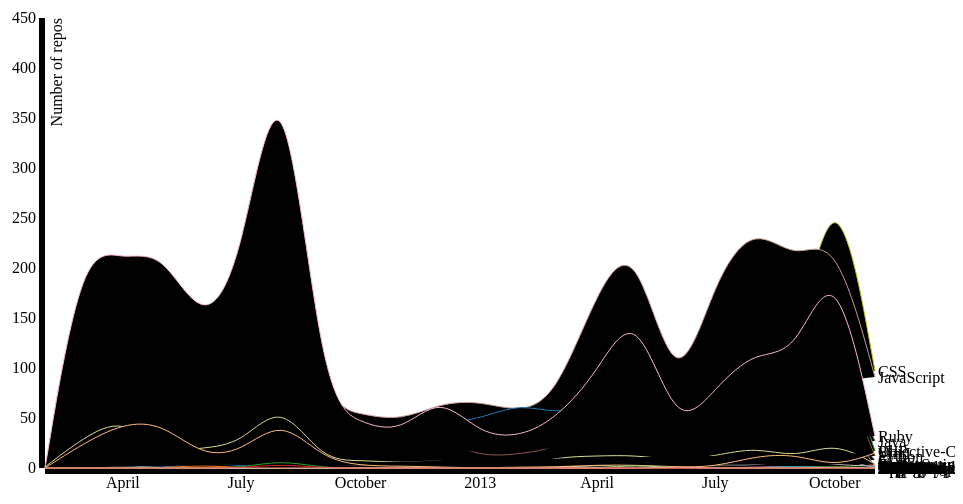
D3 v3 page, settled after 360 driven frames (6 s of simulated time); the page loaded 1 data file(s).


// ── js/languages.js
var margin = {top: 20, right: 80, bottom: 30, left: 50},
    width = 960 - margin.left - margin.right,
    height = 500 - margin.top - margin.bottom;

var svg = d3.select('.container').append('svg')
    .attr('width', width + margin.left + margin.right)
    .attr('height', height + margin.top + margin.bottom)
    .append("g")
    .attr("transform", "translate(" + margin.left + "," + margin.top + ")");

var format = d3.time.format("%Y-%m");

var x = d3.time.scale()
    .range([0, width]);

var y = d3.scale.linear()
    .range([height, 0]);

var color = d3.scale.category20();

var xAxis = d3.svg.axis()
    .scale(x)
    .orient("bottom");

var yAxis = d3.svg.axis()
    .scale(y)
    .orient("left");


var line = d3.svg.line()
    .interpolate("basis")
    .x(function(d) { return x(format.parse(d.month)); })
    .y(function(d) { return y(d.repo_count); });

d3.tsv('./repos_lang_month_clean.csv', function(error, data){
  color.domain(d3.keys(data[0]).filter(function(key) {
    return key !== 'month_created';
  }));

  var languages = color.domain().map(function(name){
    return {
      name: name,
      values: data.map(function(d){
        return {month: d.month_created, repo_count: +d[name]};
      })
    }
  });

  for(var i = 0; i < languages.length; i++){
    if(languages[i].name === 'null'){
      var index = i;
    }
  }
  languages.splice(index, 1);

  x.domain(d3.extent(data, function(d) { return format.parse(d.month_created); }));

  y.domain([
    d3.min(languages, function(c) { return d3.min(c.values, function(v) { return v.repo_count; }); }),
    d3.max(languages, function(c) { return d3.max(c.values, function(v) { return v.repo_count; }); })
  ]);

  svg.append("g")
      .attr("class", "x axis")
      .attr("transform", "translate(0," + height + ")")
      .call(xAxis);

  svg.append("g")
      .attr("class", "y axis")
      .call(yAxis)
    .append("text")
      .attr("transform", "rotate(-90)")
      .attr("y", 6)
      .attr("dy", ".71em")
      .style("text-anchor", "end")
      .text("Number of repos");

  var language = svg.selectAll(".language")
      .data(languages)
    .enter().append("g")
      .attr("class", "language");

  language.append("path")
      .attr("class", "line")
      .attr("d", function(d) {
        return line(d.values); })
      .style("stroke", function(d) { return color(d.name); });

  language.append("text")
      .datum(function(d) { return {name: d.name, value: d.values[d.values.length - 1]}; })
      .attr("transform", function(d) { return "translate(" + x(format.parse(d.value.month)) + "," + y(d.value.repo_count) + ")"; })
      .attr("x", 3)
      .attr("dy", ".35em")
      .text(function(d) { return d.name; });

});


### data: repos_lang_month_clean.csv, 4003 bytes — head not shown